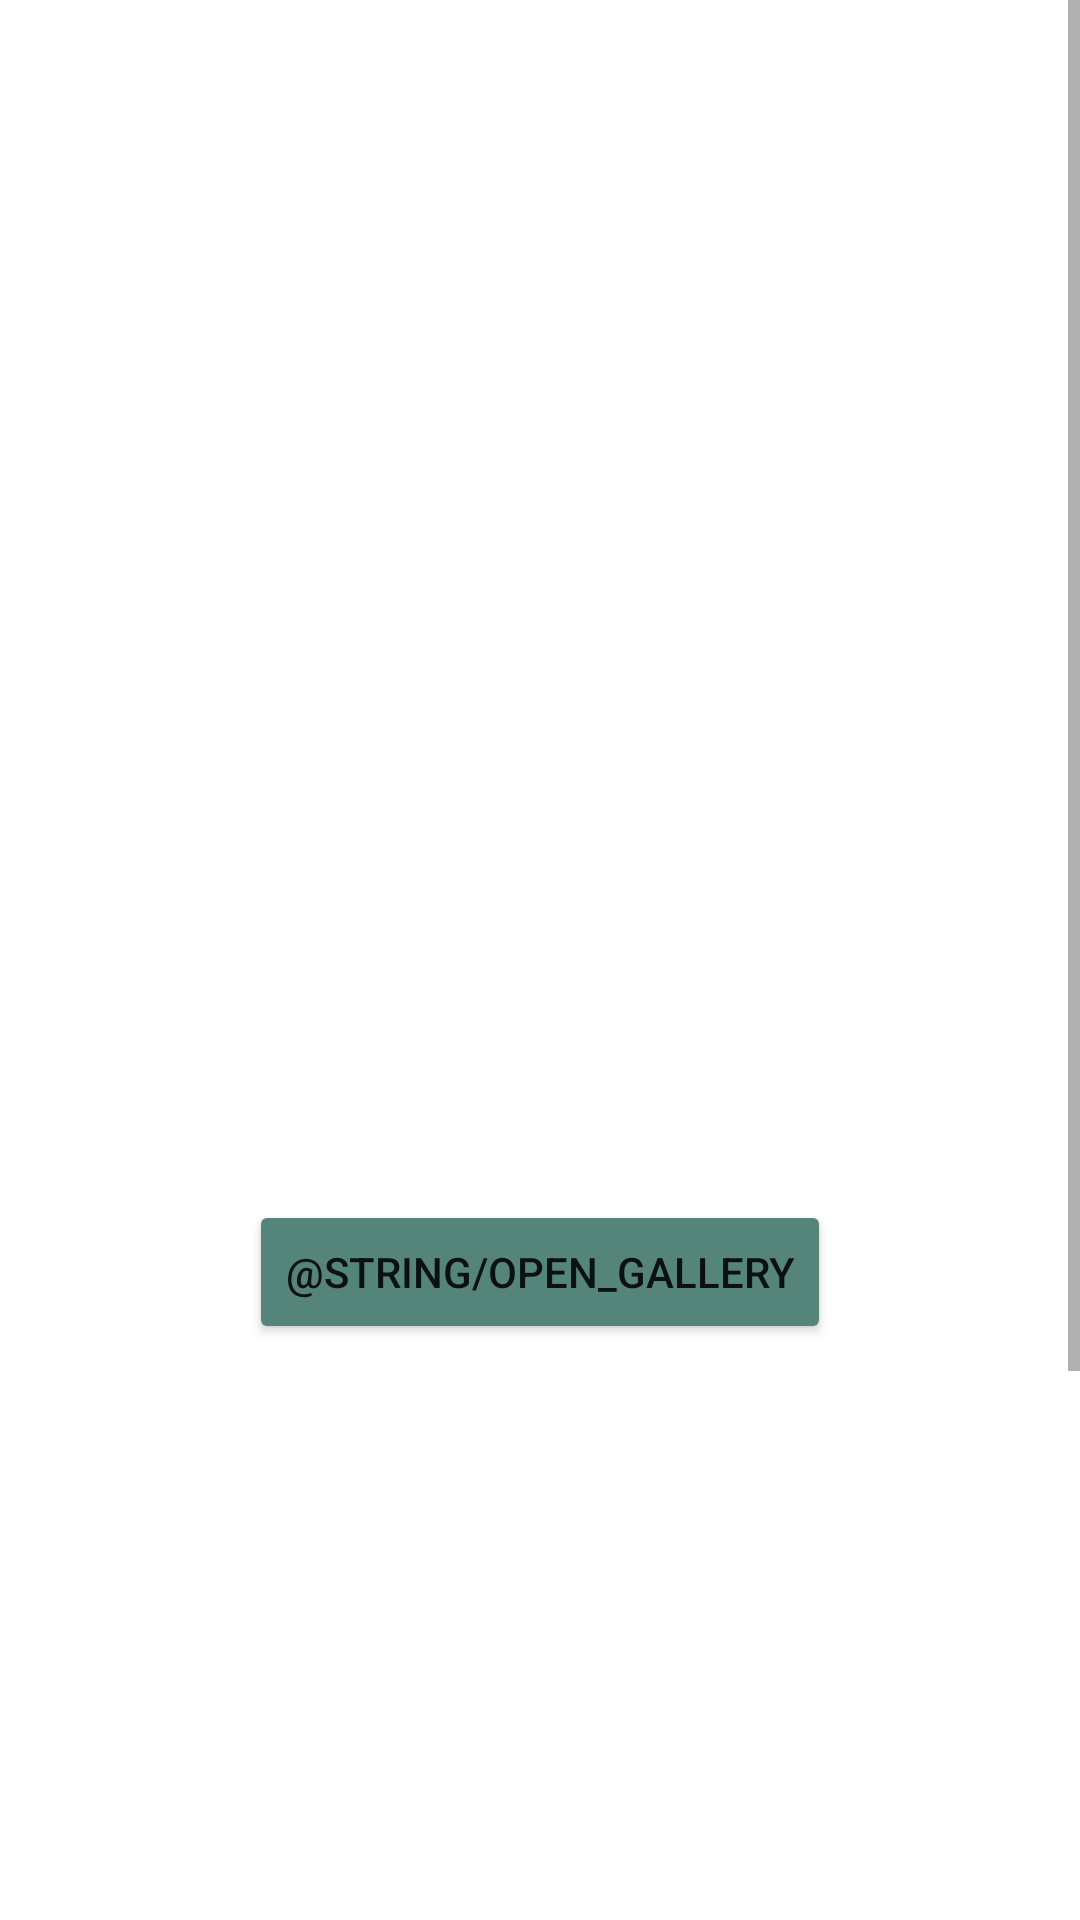

Layout XML and referenced resources for this Android screen:
<!-- AndroidManifest.xml: application theme Theme.DesignerPlanner -->
<!-- res/layout/fragment_project_album.xml -->
<?xml version="1.0" encoding="utf-8"?>
<ScrollView xmlns:android="http://schemas.android.com/apk/res/android"

    xmlns:app="http://schemas.android.com/apk/res-auto"
    android:layout_width="match_parent"
    android:layout_height="match_parent"
    android:layout_gravity="center_horizontal"
    android:orientation="vertical">

    <androidx.constraintlayout.widget.ConstraintLayout
        android:layout_width="match_parent"
        android:layout_height="wrap_content">

        <ImageView
            android:id="@+id/imgGallery"
            android:layout_width="400dp"
            android:layout_height="400dp"
            android:scaleType="fitXY"
            app:layout_constraintEnd_toEndOf="parent"
            app:layout_constraintStart_toStartOf="parent"
            app:layout_constraintTop_toTopOf="parent"
            android:contentDescription="@null" />

        <Button
            android:id="@+id/btnGallery"
            android:layout_width="wrap_content"
            android:layout_height="wrap_content"
            android:text="@string/open_gallery"
            app:backgroundTint="@color/green"
            app:layout_constraintEnd_toEndOf="parent"
            app:layout_constraintStart_toStartOf="parent"
            app:layout_constraintTop_toBottomOf="@+id/imgGallery" />

        <ImageView
            android:id="@+id/imgCamera"
            android:layout_width="400dp"
            android:layout_height="400dp"
            android:scaleType="fitXY"
            app:layout_constraintEnd_toEndOf="parent"
            app:layout_constraintStart_toStartOf="parent"
            app:layout_constraintTop_toBottomOf="@+id/btnGallery"
            android:contentDescription="@null" />

        <Button
            android:id="@+id/btnCamera"
            android:layout_width="wrap_content"
            android:layout_height="wrap_content"
            android:text="@string/open_camera"
            app:backgroundTint="@color/green"
            app:layout_constraintEnd_toEndOf="parent"
            app:layout_constraintStart_toStartOf="parent"
            app:layout_constraintTop_toBottomOf="@+id/imgCamera" />

    </androidx.constraintlayout.widget.ConstraintLayout>
</ScrollView>
<!-- resources referenced by this layout -->
<resources>
  <color name="green">#FF55847A</color>
  <style name="Theme.DesignerPlanner" parent="Theme.MaterialComponents.DayNight.DarkActionBar">
          
          <item name="colorPrimary">@color/purple_500</item>
          <item name="colorPrimaryVariant">@color/purple_700</item>
          <item name="colorOnPrimary">@color/white</item>
          
          <item name="colorSecondary">@color/teal_200</item>
          <item name="colorSecondaryVariant">@color/teal_700</item>
          <item name="colorOnSecondary">@color/black</item>
          
          <item name="android:statusBarColor">?attr/colorPrimaryVariant</item>
          
      </style>
  <color name="purple_500">#FF6200EE</color>
  <color name="purple_700">#FF3700B3</color>
  <color name="white">#FFFFFFFF</color>
  <color name="teal_200">#FF03DAC5</color>
  <color name="teal_700">#FF018786</color>
  <color name="black">#FF000000</color>
</resources>
